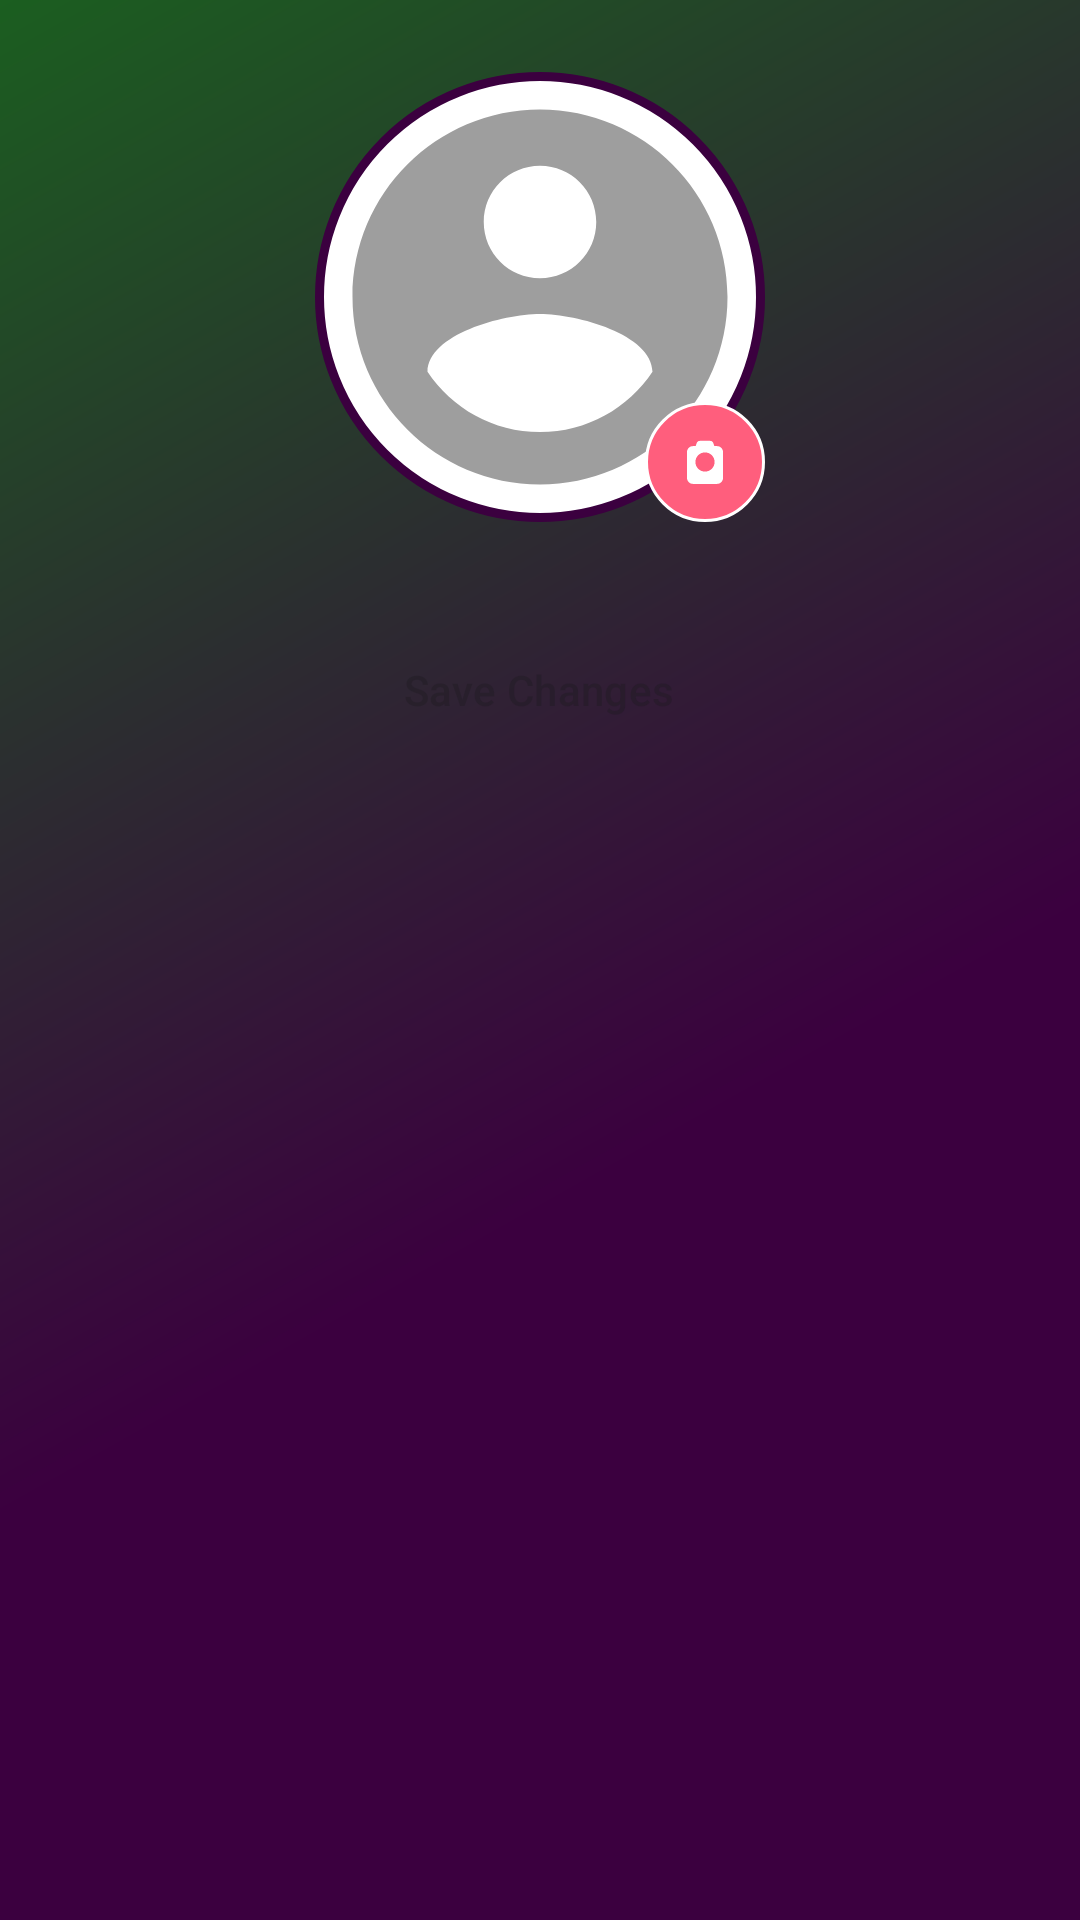

Write the Android layout XML for this screen, with the resource values it uses.
<!-- AndroidManifest.xml: application theme Theme.AgroShieldApp -->
<!-- res/layout/activity_profile.xml -->
<?xml version="1.0" encoding="utf-8"?>
<RelativeLayout xmlns:android="http://schemas.android.com/apk/res/android"
    xmlns:app="http://schemas.android.com/apk/res-auto"
    xmlns:tools="http://schemas.android.com/tools"
    android:layout_width="match_parent"
    android:layout_height="match_parent"
    android:padding="24dp"
    android:background="@drawable/gradient_background">

    
    <ScrollView
        android:id="@+id/mainContent"
        android:layout_width="match_parent"
        android:layout_height="match_parent">

        <LinearLayout
            android:layout_width="match_parent"
            android:layout_height="wrap_content"
            android:orientation="vertical"
            android:gravity="center">

            
            <RelativeLayout
                android:layout_width="wrap_content"
                android:layout_height="wrap_content"
                android:layout_marginBottom="32dp">

                <ImageView
                    android:id="@+id/profileImageView"
                    android:layout_width="150dp"
                    android:layout_height="150dp"
                    android:scaleType="centerCrop"
                    android:background="@drawable/circle_background"
                    android:contentDescription="Profile picture"
                    android:src="@drawable/default_avatar" />

                <ImageButton
                    android:id="@+id/btnChangePhoto"
                    android:layout_width="40dp"
                    android:layout_height="40dp"
                    android:layout_alignBottom="@id/profileImageView"
                    android:layout_alignEnd="@id/profileImageView"
                    android:src="@drawable/ic_camera"
                    android:background="@drawable/circle_accent_glow"
                    android:contentDescription="Change photo" />

            </RelativeLayout>

            
            <ProgressBar
                android:id="@+id/progressBar"
                style="?android:attr/progressBarStyleHorizontal"
                android:layout_width="match_parent"
                android:layout_height="wrap_content"
                android:visibility="gone"
                android:layout_marginBottom="8dp"/>

            <TextView
                android:id="@+id/tvStatus"
                android:layout_width="match_parent"
                android:layout_height="wrap_content"
                android:textAlignment="center"
                android:visibility="gone"
                android:layout_marginBottom="16dp"/>

            
            <Button
                android:id="@+id/btnSave"
                android:layout_width="wrap_content"
                android:layout_height="wrap_content"
                android:text="Save Changes"
                android:enabled="false"
                style="@style/Widget.Material3.Button"
                app:backgroundTint="@color/colorPrimary"
                android:layout_marginBottom="16dp"/>

        </LinearLayout>
    </ScrollView>

    
    <RelativeLayout
        android:id="@+id/editorView"
        android:layout_width="match_parent"
        android:layout_height="match_parent"
        android:background="@android:color/black"
        android:visibility="gone">

        <ImageView
            android:id="@+id/editorImageView"
            android:layout_width="match_parent"
            android:layout_height="match_parent"
            android:scaleType="matrix" />

        <LinearLayout
            android:layout_width="match_parent"
            android:layout_height="wrap_content"
            android:layout_alignParentBottom="true"
            android:orientation="horizontal"
            android:gravity="center"
            android:padding="16dp"
            android:background="#99000000">

            <ImageButton
                android:id="@+id/btnRotate"
                android:layout_width="48dp"
                android:layout_height="48dp"
                android:src="@drawable/ic_rotate"
                android:background="?attr/selectableItemBackgroundBorderless"
                android:contentDescription="Rotate image" />

            <ImageButton
                android:id="@+id/btnCrop"
                android:layout_width="48dp"
                android:layout_height="48dp"
                android:src="@drawable/ic_crop"
                android:background="?attr/selectableItemBackgroundBorderless"
                android:layout_marginStart="16dp"
                android:contentDescription="Crop image" />

            <ImageButton
                android:id="@+id/btnZoomIn"
                android:layout_width="48dp"
                android:layout_height="48dp"
                android:src="@drawable/ic_zoom_in"
                android:background="?attr/selectableItemBackgroundBorderless"
                android:layout_marginStart="16dp"
                android:contentDescription="Zoom in" />

            <ImageButton
                android:id="@+id/btnZoomOut"
                android:layout_width="48dp"
                android:layout_height="48dp"
                android:src="@drawable/ic_zoom_out"
                android:background="?attr/selectableItemBackgroundBorderless"
                android:layout_marginStart="16dp"
                android:contentDescription="Zoom out" />

            <ImageButton
                android:id="@+id/btnSaveEdit"
                android:layout_width="48dp"
                android:layout_height="48dp"
                android:src="@drawable/ic_save"
                android:background="?attr/selectableItemBackgroundBorderless"
                android:layout_marginStart="16dp"
                android:contentDescription="Save edits" />

            <ImageButton
                android:id="@+id/btnCancelEdit"
                android:layout_width="48dp"
                android:layout_height="48dp"
                android:src="@drawable/ic_close"
                android:background="?attr/selectableItemBackgroundBorderless"
                android:layout_marginStart="16dp"
                android:contentDescription="Cancel edits" />

        </LinearLayout>

        
        <View
            android:id="@+id/cropOverlay"
            android:layout_width="200dp"
            android:layout_height="200dp"
            android:layout_centerInParent="true"
            android:background="#33ffffff"
            android:visibility="gone"
            android:elevation="4dp"/>

    </RelativeLayout>

</RelativeLayout>
<!-- resources referenced by this layout -->
<resources>
  <color name="colorPrimary">#4CAF50</color>
  <!-- drawable circle_accent_glow (drawable) -->
  <?xml version="1.0" encoding="utf-8"?>
  <shape xmlns:android="http://schemas.android.com/apk/res/android"
      android:shape="oval">
      <solid android:color="#FF5E7D" />
      <stroke
          android:width="1dp"
          android:color="#FFFFFF" />
  </shape>
  <!-- drawable circle_background (drawable) -->
  <shape xmlns:android="http://schemas.android.com/apk/res/android"
      android:shape="oval">
      <solid android:color="@android:color/white" />
      <stroke
          android:width="3dp"
          android:color="@color/deep_purple_2" />
      <size
          android:width="120dp"
          android:height="120dp" />
  </shape>
  <!-- drawable default_avatar (drawable) -->
  <vector xmlns:android="http://schemas.android.com/apk/res/android"
      android:width="120dp"
      android:height="120dp"
      android:viewportWidth="24"
      android:viewportHeight="24">
      <path
          android:fillColor="#FF9E9E9E"
          android:pathData="M12,2C6.48,2 2,6.48 2,12s4.48,10 10,10 10,-4.48 10,-10S17.52,2 12,2zM12,5c1.66,0 3,1.34 3,3s-1.34,3 -3,3 -3,-1.34 -3,-3 1.34,-3 3,-3zM12,19.2c-2.5,0 -4.71,-1.28 -6,-3.22 0.03,-1.99 4,-3.08 6,-3.08 1.99,0 5.97,1.09 6,3.08 -1.29,1.94 -3.5,3.22 -6,3.22z" />
  </vector>
  <!-- drawable gradient_background (drawable) -->
  <shape xmlns:android="http://schemas.android.com/apk/res/android"
      android:shape="rectangle">
      <gradient
          android:startColor="@color/deep_purple_2"
          android:centerColor="@color/deep_purple_2"
          android:endColor="@color/gradient_end"
          android:type="linear"
          android:angle="135"
          android:centerX="0.4"
          android:centerY="0.6"/>
  </shape>
  <!-- drawable ic_camera (drawable) -->
  <vector xmlns:android="http://schemas.android.com/apk/res/android"
      android:width="24dp"
      android:height="24dp"
      android:viewportWidth="24"
      android:viewportHeight="24">
      <path
          android:fillColor="#FFFFFFFF"
          android:pathData="M12,15.2c1.77,0 3.2,-1.43 3.2,-3.2s-1.43,-3.2 -3.2,-3.2 -3.2,1.43 -3.2,3.2 1.43,3.2 3.2,3.2zM16,6.7c1.11,0 2.01,0.9 2.01,2v8.6c0,1.11 -0.9,2 -2.01,2H8c-1.11,0 -2,-0.9 -2,-2V8.7c0,-1.11 0.89,-2 2,-2h0.9l0.31,-0.97c0.15,-0.46 0.57,-0.78 1.06,-0.78h3.46c0.49,0 0.91,0.32 1.06,0.78L15.1,6.7H16z" />
  </vector>
  <!-- drawable ic_crop (drawable) -->
  <vector xmlns:android="http://schemas.android.com/apk/res/android"
      android:width="24dp"
      android:height="24dp"
      android:viewportWidth="24"
      android:viewportHeight="24">
      <path
          android:fillColor="#FFFFFFFF"
          android:pathData="M17,15h2V7c0,-1.1 -0.9,-2 -2,-2H9v2h8v8zM7,17V1H5v4H1v2h4v10c0,1.1 0.9,2 2,2h10v4h2v-4h4v-2H7z" />
  </vector>
  <!-- drawable ic_zoom_out (drawable) -->
  <vector xmlns:android="http://schemas.android.com/apk/res/android"
      android:width="24dp"
      android:height="24dp"
      android:viewportWidth="24"
      android:viewportHeight="24">
      <path
          android:fillColor="#FFFFFFFF"
          android:pathData="M15.5,14h-0.79l-0.28,-0.27C15.41,12.59 16,11.11 16,9.5 16,5.91 13.09,3 9.5,3S3,5.91 3,9.5 5.91,16 9.5,16c1.61,0 3.09,-0.59 4.23,-1.57l0.27,0.28v0.79l5,4.99L20.49,19l-4.99,-5zM9.5,14C7.01,14 5,11.99 5,9.5S7.01,5 9.5,5 14,7.01 14,9.5 11.99,14 9.5,14z" />
      <path
          android:fillColor="#FFFFFFFF"
          android:pathData="M7,9h5v1H7z" />
  </vector>
  <style name="Theme.AgroShieldApp" parent="Base.Theme.AgroShieldApp" />
  <color name="deep_purple_2">#3B003F</color>
  <color name="gradient_end">#1B5E20</color>
  <style name="Base.Theme.AgroShieldApp" parent="Theme.Material3.DayNight.NoActionBar">
  
          
          
      </style>
</resources>
